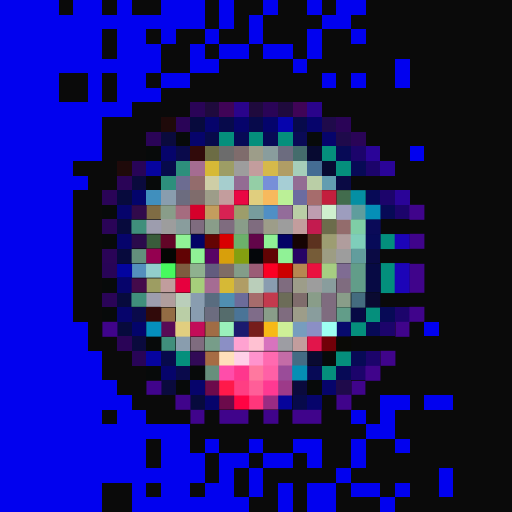
t = 0.00 s
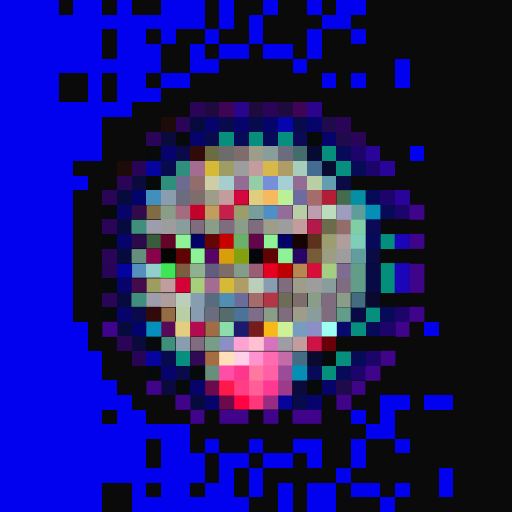
t = 0.40 s
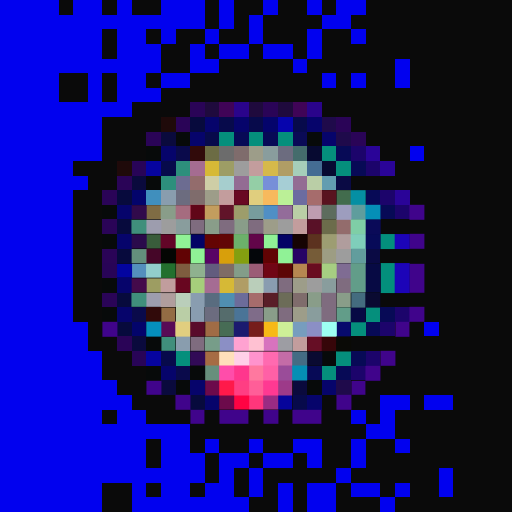
t = 1.20 s
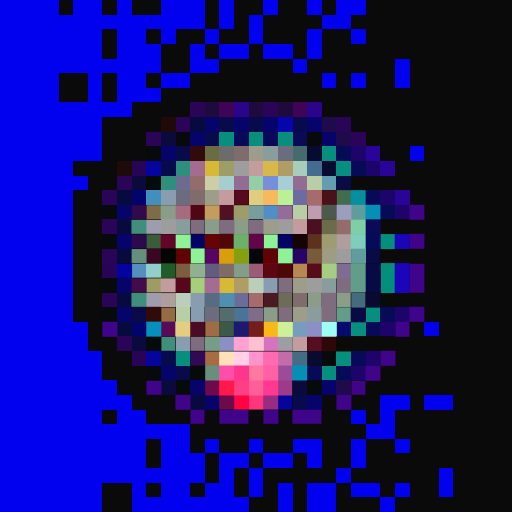
t = 1.60 s
t = 2.00 s: frame unchanged from t = 1.20 s, image omitted
t = 2.80 s: frame unchanged from t = 0.40 s, image omitted

The animated SVG that drew these frames (rendered in a browser with its animation timeline set to each time). Animation: 1 CSS @keyframes rule; one cycle of 3.20 s, repeats indefinitely.

<svg viewBox="0 0 35 35" shape-rendering="crispEdges" xmlns="http://www.w3.org/2000/svg"><style>@keyframes fl{0%,100%{opacity:1}50%{opacity:.34}}.a0{animation:fl 3.2s ease-in-out infinite}</style><rect width="35" height="35" fill="#0a0a0a"/><path fill="#0101ef" d="M0 0h4v1H0zM5 0h2v1H5zM8 0h1v1H8zM11 0h3v1H11zM15 0h1v1H15zM18 0h1v1H18zM21 0h1v1H21zM23 0h2v1H23zM0 1h14v1H0zM15 1h1v1H15zM17 1h1v1H17zM22 1h2v1H22zM0 2h7v1H0zM8 2h2v1H8zM11 2h1v1H11zM14 2h1v1H14zM17 2h1v1H17zM21 2h1v1H21zM24 2h1v1H24zM0 3h7v1H0zM8 3h3v1H8zM13 3h1v1H13zM15 3h2v1H15zM18 3h2v1H18zM21 3h1v1H21zM0 4h11v1H0zM13 4h2v1H13zM20 4h1v1H20zM27 4h1v1H27zM0 5h4v1H0zM6 5h1v1H6zM8 5h2v1H8zM11 5h2v1H11zM22 5h1v1H22zM24 5h1v1H24zM27 5h1v1H27zM0 6h4v1H0zM6 6h1v1H6zM8 6h3v1H8zM0 7h9v1H0zM0 8h7v1H0zM0 9h7v1H0zM0 10h7v1H0zM28 10h1v1H28zM0 11h5v1H0zM0 12h6v1H0zM0 13h5v1H0zM0 14h5v1H0zM0 15h5v1H0zM0 16h5v1H0zM0 17h5v1H0zM0 18h5v1H0zM0 19h5v1H0zM0 20h5v1H0zM0 21h5v1H0zM0 22h6v1H0zM29 22h1v1H29zM0 23h6v1H0zM0 24h7v1H0zM0 25h7v1H0zM0 26h8v1H0zM0 27h9v1H0zM26 27h2v1H26zM29 27h2v1H29zM0 28h7v1H0zM8 28h2v1H8zM24 28h1v1H24zM26 28h1v1H26zM0 29h13v1H0zM25 29h2v1H25zM0 30h10v1H0zM11 30h2v1H11zM14 30h1v1H14zM17 30h1v1H17zM20 30h2v1H20zM24 30h1v1H24zM27 30h1v1H27zM0 31h10v1H0zM11 31h3v1H11zM15 31h2v1H15zM18 31h2v1H18zM21 31h1v1H21zM24 31h1v1H24zM0 32h14v1H0zM15 32h1v1H15zM17 32h1v1H17zM23 32h1v1H23zM30 32h1v1H30zM0 33h7v1H0zM9 33h1v1H9zM11 33h2v1H11zM14 33h2v1H14zM17 33h1v1H17zM19 33h1v1H19zM21 33h2v1H21zM24 33h2v1H24zM27 33h1v1H27zM30 33h1v1H30zM0 34h7v1H0zM9 34h8v1H9zM19 34h1v1H19zM21 34h2v1H21zM26 34h1v1H26z"/><path fill="#2a0457" d="M13 7h1v1H13zM18 7h1v1H18zM12 8h1v1H12zM23 8h1v1H23zM10 9h1v1H10zM24 9h1v1H24zM8 12h1v1H8zM7 13h1v1H7zM7 15h1v1H7zM7 17h1v1H7zM7 20h1v1H7zM8 23h1v1H8z"/><path fill="#1f0a3d" d="M14 7h1v1H14zM17 7h1v1H17zM19 7h1v1H19z"/><path fill="#400457" d="M15 7h1v1H15zM20 7h1v1H20z"/><path fill="#2a048b" d="M16 7h1v1H16zM21 7h1v1H21z"/><path fill="#1f0a0a" d="M11 8h1v1H11zM8 11h1v1H8z"/><path fill="#070a3d" d="M13 8h1v1H13zM8 13h1v1H8zM8 15h1v1H8zM8 17h1v1H8zM8 20h1v1H8zM8 22h1v1H8zM13 27h1v1H13z"/><path fill="#06046b" d="M14 8h1v1H14zM16 8h1v1H16zM21 8h1v1H21zM13 9h1v1H13zM22 9h1v1H22zM11 10h1v1H11zM8 14h1v1H8zM8 16h1v1H8zM8 19h1v1H8zM8 21h1v1H8zM11 25h1v1H11zM13 26h1v1H13zM22 26h1v1H22zM14 27h1v1H14zM21 27h1v1H21z"/><path fill="#070a4b" d="M15 8h1v1H15zM17 8h1v1H17zM20 8h1v1H20zM14 9h1v1H14zM11 11h1v1H11zM11 24h1v1H11zM20 27h1v1H20z"/><path fill="#04046b" d="M18 8h1v1H18z"/><path fill="#0604ad" d="M19 8h1v1H19z"/><path fill="#1f0a4b" d="M22 8h1v1H22zM23 9h1v1H23zM23 26h1v1H23z"/><path fill="#0a0a3d" d="M11 9h1v1H11zM9 12h1v1H9zM9 23h1v1H9zM11 26h1v1H11zM20 26h1v1H20z"/><path fill="#070a0a" d="M12 9h1v1H12zM21 9h1v1H21zM10 10h1v1H10zM10 12h1v1H10zM7 14h1v1H7zM7 16h1v1H7zM7 19h1v1H7zM7 21h1v1H7zM10 23h1v1H10zM22 24h1v1H22zM10 25h1v1H10zM13 25h1v1H13zM12 26h1v1H12zM21 26h1v1H21z"/><path fill="#058f7c" d="M15 9h1v1H15zM17 9h1v1H17zM19 9h1v1H19zM22 10h1v1H22zM23 11h1v1H23zM25 21h1v1H25zM24 22h1v1H24zM12 24h1v1H12zM23 24h1v1H23zM22 25h1v1H22z"/><path fill="#070a56" d="M16 9h1v1H16zM18 9h1v1H18zM23 10h1v1H23zM24 11h1v1H24zM25 13h1v1H25zM26 14h1v1H26zM26 21h1v1H26zM25 22h1v1H25zM24 24h1v1H24zM21 25h1v1H21zM23 25h1v1H23z"/><path fill="#0a0a56" d="M20 9h1v1H20z"/><path fill="#0a0a4b" d="M12 10h1v1H12zM9 21h1v1H9zM12 25h1v1H12z"/><path fill="#310a0a" d="M13 10h1v1H13zM10 21h1v1H10z"/><path fill="#6c6c44" d="M14 10h1v1H14z"/><path fill="#6c6c6c" d="M15 10h1v1H15z"/><path fill="#7f6c6c" d="M16 10h1v1H16zM13 13h1v1H13zM20 20h1v1H20z"/><path fill="#9d9d89" d="M17 10h1v1H17zM14 13h1v1H14zM18 15h1v1H18zM20 19h1v1H20zM20 21h1v1H20z"/><path fill="#899d9d" d="M18 10h1v1H18zM12 15h1v1H12zM22 19h1v1H22zM21 21h1v1H21z"/><path fill="#6c6c7f" d="M19 10h1v1H19zM12 13h1v1H12zM14 21h1v1H14z"/><path fill="#446c6c" d="M20 10h1v1H20z"/><path fill="#070a31" d="M21 10h1v1H21zM22 11h1v1H22z"/><path fill="#1c046b" d="M24 10h1v1H24zM25 11h1v1H25zM26 13h1v1H26zM27 14h1v1H27zM27 21h1v1H27zM26 22h1v1H26zM25 24h1v1H25zM24 25h1v1H24z"/><path fill="#2a0498" d="M25 10h1v1H25zM26 11h1v1H26zM27 13h1v1H27z"/><path fill="#280457" d="M9 11h1v1H9zM7 18h1v1H7zM9 24h1v1H9z"/><path fill="#06049f" d="M10 11h1v1H10zM10 24h1v1H10z"/><path fill="#2d8f7c" d="M12 11h1v1H12zM11 12h1v1H11z"/><path fill="#a56c91" d="M13 11h1v1H13z"/><path fill="#d6b936" d="M14 11h1v1H14zM15 19h1v1H15z"/><path fill="#9d9d65" d="M15 11h1v1H15z"/><path fill="#9d9d9d" d="M16 11h1v1H16zM11 15h1v1H11zM19 15h1v1H19zM23 17h1v1H23zM21 19h1v1H21z"/><path fill="#c39d9d" d="M17 11h1v1H17zM15 13h1v1H15zM20 15h1v1H20zM20 23h1v1H20z"/><path fill="#d6b94a" d="M18 11h1v1H18z"/><path fill="#b09d65" d="M19 11h1v1H19zM16 19h1v1H16z"/><path fill="#a6ceba" d="M20 11h1v1H20z"/><path fill="#446c93" d="M21 11h1v1H21z"/><path fill="#6c6c91" d="M12 12h1v1H12z"/><path fill="#936c6c" d="M13 12h1v1H13zM23 15h1v1H23z"/><path fill="#cecea6" d="M14 12h1v1H14z"/><path fill="#a6cece" d="M15 12h1v1H15z"/><path fill="#936c93" d="M16 12h1v1H16zM20 12h1v1H20z"/><path fill="#94cea6" d="M17 12h1v1H17z"/><path fill="#778fd8" d="M18 12h1v1H18z"/><path fill="#a6ced5" d="M19 12h1v1H19z"/><path fill="#bacea6" d="M21 12h1v1H21zM20 14h1v1H20zM12 21h1v1H12z"/><path fill="#629db0" d="M22 12h1v1H22z"/><path fill="#0a0a44" d="M23 12h1v1H23zM25 17h1v1H25z"/><path fill="#03046b" d="M9 13h1v1H9zM9 22h1v1H9z"/><path fill="#408fbd" d="M10 13h1v1H10z"/><path fill="#899dae" d="M11 13h1v1H11zM12 23h1v1H12z"/><rect x="16" y="13" width="1" height="1" fill="#ea0743" class="a0"/><path fill="#e0ce7e" d="M17 13h1v1H17z"/><path fill="#f7b95d" d="M18 13h1v1H18z"/><path fill="#bbf097" d="M19 13h1v1H19z"/><path fill="#6c6ca0" d="M20 13h1v1H20z"/><path fill="#a66c6c" d="M21 13h1v1H21zM17 20h1v1H17z"/><rect x="22" y="13" width="1" height="1" fill="#c31f3d" class="a0"/><path fill="#426c4d" d="M23 13h1v1H23z"/><path fill="#058fa3" d="M24 13h1v1H24z"/><path fill="#310a4b" d="M9 14h1v1H9z"/><path fill="#7f6c44" d="M10 14h1v1H10z"/><path fill="#899d89" d="M11 14h1v1H11zM14 15h1v1H14zM16 15h1v1H16zM21 20h1v1H21zM23 20h1v1H23zM18 21h1v1H18z"/><path fill="#a56c7f" d="M12 14h1v1H12z"/><rect x="13" y="14" width="1" height="1" fill="#d6002b" class="a0"/><path fill="#c39d5e" d="M14 14h1v1H14z"/><rect x="15" y="14" width="1" height="1" fill="#d72253" class="a0"/><path fill="#9d9d6b" d="M16 14h1v1H16z"/><path fill="#779d9d" d="M17 14h1v1H17z"/><path fill="#508fc5" d="M18 14h1v1H18z"/><path fill="#936c9a" d="M19 14h1v1H19z"/><path fill="#be9db0" d="M21 14h1v1H21z"/><rect x="22" y="14" width="1" height="1" fill="#cef0ce" class="a0"/><path fill="#9d9dbe" d="M23 14h1v1H23z"/><path fill="#5f9d9d" d="M24 14h1v1H24z"/><path fill="#058fb7" d="M25 14h1v1H25z"/><path fill="#40048b" d="M28 14h1v1H28zM28 16h1v1H28zM28 18h1v1H28zM28 19h1v1H28zM28 21h1v1H28zM7 22h1v1H7zM27 22h1v1H27zM26 24h1v1H26zM25 25h1v1H25zM10 26h1v1H10zM24 26h1v1H24zM12 27h1v1H12zM23 27h1v1H23zM13 28h1v1H13zM15 28h2v1H15zM18 28h1v1H18zM20 28h2v1H20z"/><path fill="#408f7c" d="M9 15h1v1H9zM9 20h1v1H9zM11 23h1v1H11z"/><path fill="#9d9dae" d="M10 15h1v1H10zM10 20h1v1H10z"/><path fill="#7f6c7f" d="M13 15h1v1H13zM15 15h1v1H15zM17 15h1v1H17zM19 19h1v1H19zM23 19h1v1H23zM22 20h1v1H22zM19 21h1v1H19zM22 21h1v1H22zM13 23h1v1H13z"/><rect x="21" y="15" width="1" height="1" fill="#c31b4f" class="a0"/><path fill="#6c6c4b" d="M22 15h1v1H22z"/><path fill="#7fcea6" d="M24 15h1v1H24z"/><path fill="#0a0a58" d="M25 15h1v1H25z"/><path fill="#2a0a4b" d="M9 16h1v1H9z"/><path fill="#395c3b" d="M10 16h1v1H10z"/><path fill="#620527" d="M11 16h1v1H11z"/><path fill="#90f296" d="M12 16h1v1H12zM18 16h1v1H18zM13 17h1v1H13zM19 17h1v1H19z"/><path fill="#030365" d="M13 16h1v1H13zM19 16h1v1H19z"/><path fill="#640403" d="M14 16h1v1H14z"/><rect x="15" y="16" width="1" height="1" fill="#d90001" class="a0"/><path fill="#6cb16a" d="M16 16h1v1H16z"/><path fill="#620549" d="M17 16h1v1H17z"/><path fill="#160403" d="M20 16h1v1H20z"/><path fill="#5c321f" d="M21 16h1v1H21z"/><path fill="#9d9d72" d="M22 16h1v1H22z"/><path fill="#b09d9d" d="M23 16h1v1H23zM11 20h1v1H11z"/><path fill="#7fceba" d="M24 16h1v1H24z"/><path fill="#070a58" d="M25 16h1v1H25z"/><path fill="#038f7c" d="M26 16h1v1H26zM26 18h1v1H26zM26 19h1v1H26z"/><path fill="#1c04b8" d="M27 16h1v1H27zM27 18h1v1H27zM27 19h1v1H27z"/><path fill="#638f7c" d="M9 17h1v1H9z"/><rect x="10" y="17" width="1" height="1" fill="#940050" class="a0"/><path fill="#040603" d="M11 17h1v1H11z"/><path fill="#610304" d="M12 17h1v1H12zM18 17h1v1H18z"/><path fill="#580465" d="M14 17h1v1H14z"/><path fill="#d89f0b" d="M15 17h1v1H15z"/><path fill="#849f10" d="M16 17h1v1H16z"/><path fill="#04060a" d="M17 17h1v1H17z"/><path fill="#270465" d="M20 17h1v1H20z"/><path fill="#765c38" d="M21 17h1v1H21z"/><path fill="#9d9d83" d="M22 17h1v1H22z"/><path fill="#629d9d" d="M24 17h1v1H24z"/><path fill="#03049f" d="M8 18h1v1H8z"/><path fill="#548fbd" d="M9 18h1v1H9z"/><path fill="#92cecc" d="M10 18h1v1H10z"/><rect x="11" y="18" width="1" height="1" fill="#46fa5e" class="a0"/><path fill="#7e5c3f" d="M12 18h1v1H12z"/><path fill="#8fb18f" d="M13 18h1v1H13z"/><path fill="#625c7e" d="M14 18h1v1H14z"/><path fill="#7f6c65" d="M15 18h1v1H15z"/><path fill="#839d89" d="M16 18h1v1H16z"/><path fill="#9b5c76" d="M17 18h1v1H17z"/><rect x="18" y="18" width="1" height="1" fill="#fb0024" class="a0"/><rect x="19" y="18" width="1" height="1" fill="#cc0000" class="a0"/><path fill="#b68751" d="M20 18h1v1H20z"/><rect x="21" y="18" width="1" height="1" fill="#ea103f" class="a0"/><path fill="#a6ce82" d="M22 18h1v1H22z"/><path fill="#7f6c93" d="M23 18h1v1H23z"/><path fill="#629d89" d="M24 18h1v1H24zM24 19h1v1H24zM23 21h1v1H23z"/><path fill="#070a44" d="M25 18h1v1H25zM25 19h1v1H25zM24 21h1v1H24z"/><path fill="#440a4b" d="M9 19h1v1H9z"/><path fill="#9d9d62" d="M10 19h1v1H10z"/><path fill="#c19d9d" d="M11 19h1v1H11z"/><rect x="12" y="19" width="1" height="1" fill="#e7003e" class="a0"/><path fill="#a6ce7b" d="M13 19h1v1H13z"/><path fill="#a56c93" d="M14 19h1v1H14z"/><path fill="#baceba" d="M17 19h1v1H17zM12 20h1v1H12z"/><path fill="#899db0" d="M18 19h1v1H18zM13 20h1v1H13zM13 21h1v1H13z"/><path fill="#596c7f" d="M14 20h1v1H14z"/><path fill="#508fb1" d="M15 20h1v1H15z"/><path fill="#6c6c9a" d="M16 20h1v1H16z"/><rect x="18" y="20" width="1" height="1" fill="#c33a4e" class="a0"/><path fill="#6c6c58" d="M19 20h1v1H19z"/><path fill="#446c7f" d="M24 20h1v1H24z"/><path fill="#0a0a31" d="M25 20h1v1H25zM21 24h1v1H21z"/><path fill="#936c44" d="M11 21h1v1H11z"/><path fill="#556c6c" d="M15 21h1v1H15z"/><path fill="#4a7497" d="M16 21h1v1H16z"/><path fill="#7f6c89" d="M17 21h1v1H17z"/><path fill="#058fbd" d="M10 22h1v1H10z"/><path fill="#580a56" d="M11 22h1v1H11z"/><path fill="#e1ce7f" d="M12 22h1v1H12z"/><rect x="13" y="22" width="1" height="1" fill="#c30c59" class="a0"/><path fill="#a06c45" d="M14 22h1v1H14z"/><rect x="15" y="22" width="1" height="1" fill="#9af0bb" class="a0"/><path fill="#1b1a6f" d="M16 22h1v1H16z"/><path fill="#761d1b" d="M17 22h1v1H17z"/><path fill="#f7b917" d="M18 22h1v1H18z"/><path fill="#cef097" d="M19 22h1v1H19z"/><path fill="#779dbe" d="M20 22h1v1H20z"/><path fill="#8b8fc5" d="M21 22h1v1H21zM15 23h1v1H15z"/><path fill="#9dfff2" d="M22 22h1v1H22z"/><path fill="#070a6c" d="M23 22h1v1H23z"/><path fill="#779d89" d="M14 23h1v1H14z"/><path fill="#ffa2d1" d="M16 23h1v1H16z"/><path fill="#ffc1d2" d="M17 23h1v1H17z"/><path fill="#d773be" d="M18 23h1v1H18z"/><path fill="#9d9da3" d="M19 23h1v1H19z"/><rect x="21" y="23" width="1" height="1" fill="#e2154b" class="a0"/><rect x="22" y="23" width="1" height="1" fill="#720008" class="a0"/><path fill="#0a0a06" d="M23 23h1v1H23z"/><path fill="#310a56" d="M13 24h1v1H13z"/><path fill="#a66c44" d="M14 24h1v1H14z"/><path fill="#ffe0ba" d="M15 24h1v1H15z"/><path fill="#ffd0e8" d="M16 24h1v1H16z"/><path fill="#ff93cd" d="M17 24h1v1H17z"/><path fill="#ff6ab0" d="M18 24h1v1H18z"/><path fill="#c46ca7" d="M19 24h1v1H19z"/><path fill="#446c84" d="M20 24h1v1H20z"/><path fill="#678f7c" d="M14 25h1v1H14z"/><path fill="#ff4daa" d="M15 25h1v1H15z"/><path fill="#ff368d" d="M16 25h1v1H16z"/><path fill="#ff789f" d="M17 25h1v1H17z"/><path fill="#ff60a6" d="M18 25h1v1H18z"/><path fill="#9a4c99" d="M19 25h1v1H19z"/><path fill="#058fb4" d="M20 25h1v1H20z"/><path fill="#6c0a4b" d="M14 26h1v1H14zM15 27h1v1H15z"/><path fill="#ff194a" d="M15 26h1v1H15z"/><path fill="#ff3e83" d="M16 26h1v1H16z"/><path fill="#ff5e98" d="M17 26h1v1H17z"/><path fill="#ff3992" d="M18 26h1v1H18z"/><path fill="#9d3a89" d="M19 26h1v1H19z"/><path fill="#ff0343" d="M16 27h1v1H16z"/><path fill="#ff367b" d="M17 27h1v1H17z"/><path fill="#9a2b83" d="M18 27h1v1H18z"/><path fill="#06049b" d="M19 27h1v1H19z"/></svg>
